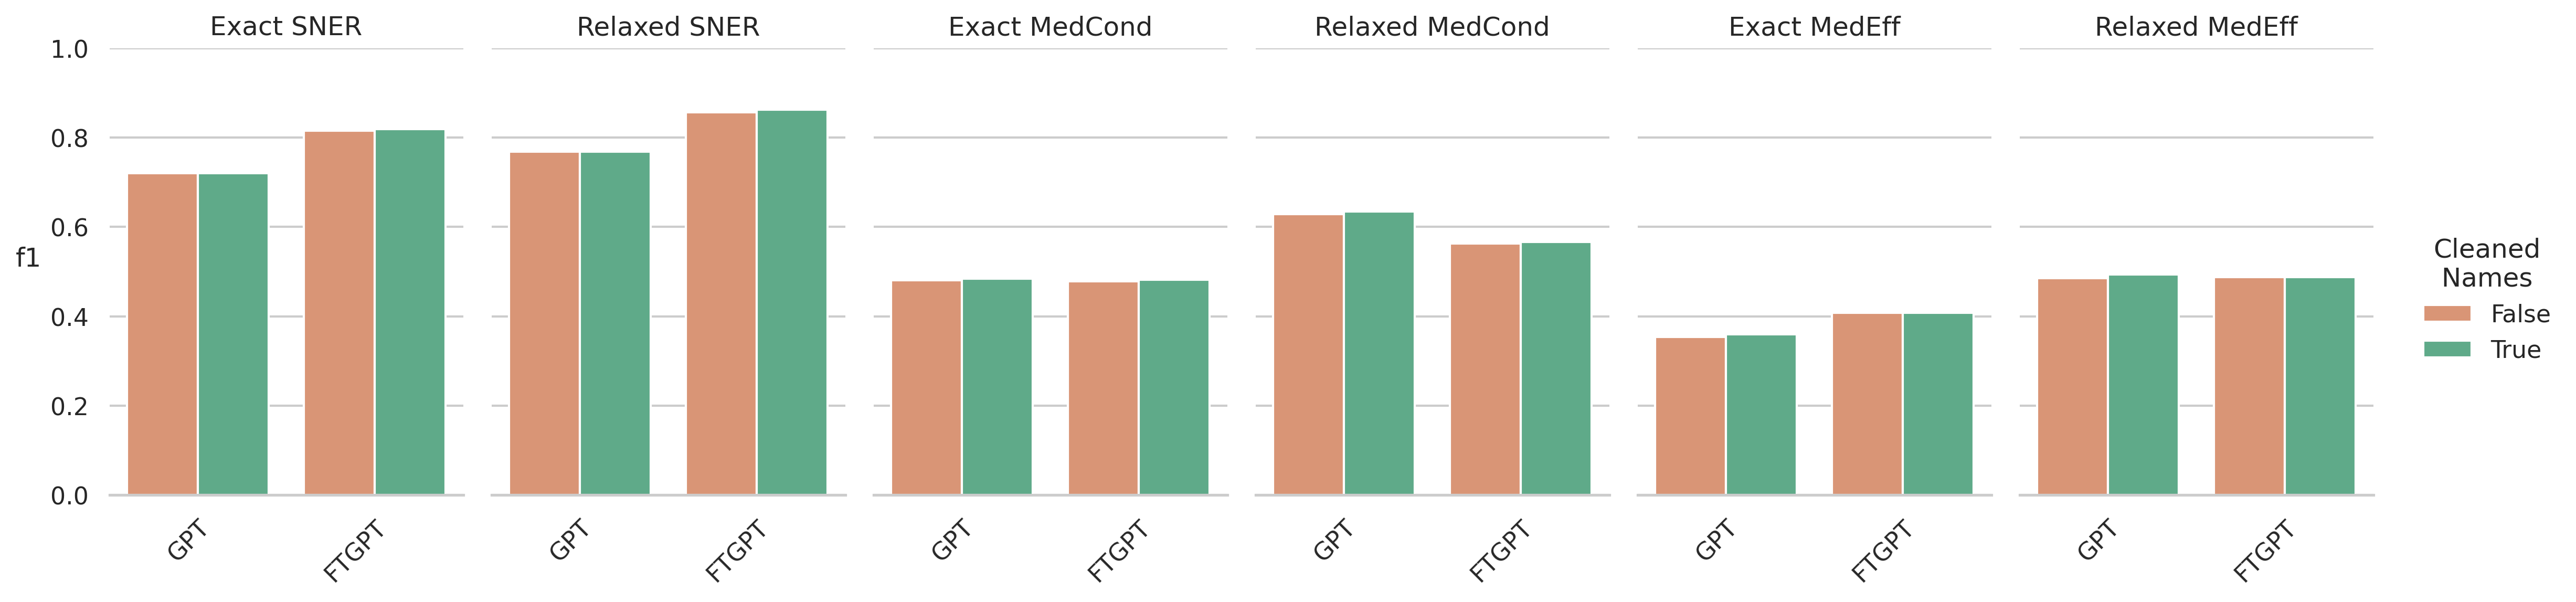

Data behind this chart, as committed beside it:
, f1, class, Model, NS
72, 0.7201, Exact SNER, GPT, False
73, 0.7684, Relaxed SNER, GPT, False
74, 0.4804, Exact MedCond, GPT, False
75, 0.6288, Relaxed MedCond, GPT, False
76, 0.3534, Exact MedEff, GPT, False
77, 0.4858, Relaxed MedEff, GPT, False
78, 0.7203, Exact SNER, GPT, True
79, 0.7692, Relaxed SNER, GPT, True
80, 0.4842, Exact MedCond, GPT, True
81, 0.6346, Relaxed MedCond, GPT, True
82, 0.3591, Exact MedEff, GPT, True
83, 0.4941, Relaxed MedEff, GPT, True
24, 0.8151, Exact SNER, FTGPT, False
25, 0.8565, Relaxed SNER, FTGPT, False
26, 0.4785, Exact MedCond, FTGPT, False
27, 0.5627, Relaxed MedCond, FTGPT, False
28, 0.408, Exact MedEff, FTGPT, False
29, 0.4882, Relaxed MedEff, FTGPT, False
12, 0.8192, Exact SNER, FTGPT, True
13, 0.8625, Relaxed SNER, FTGPT, True
14, 0.4814, Exact MedCond, FTGPT, True
15, 0.5662, Relaxed MedCond, FTGPT, True
16, 0.4074, Exact MedEff, FTGPT, True
17, 0.4882, Relaxed MedEff, FTGPT, True
